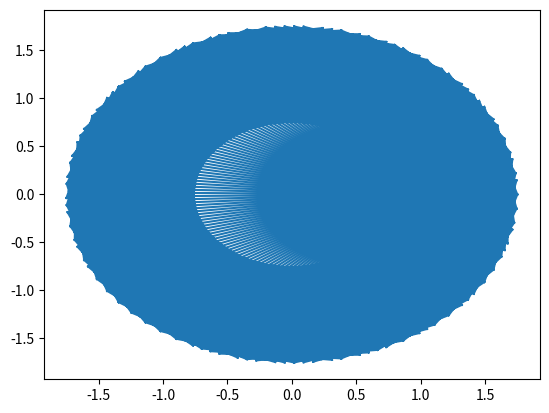

The matplotlib source for this figure:
import numpy as np
import matplotlib.pyplot as plt
import scipy.sparse as sp
from scipy.spatial import Delaunay

a = 0.76
b = 1.75
V = 1


# Create Geometry
R = np.linspace(a, b, 50)
Theta = np.linspace(0, 2*np.pi, 150)

R_matrix, Theta_matrix = np.meshgrid(R, Theta)
X_n = R_matrix * np.cos(Theta_matrix)
Y_n = R_matrix * np.sin(Theta_matrix)
X = X_n.reshape(X_n.size)
Y = Y_n.reshape(Y_n.size)

points = np.zeros([X.shape[0], 2])
for i in range(1, X.shape[0]):
    points[i, 0] = X[i]
    points[i, 1] = Y[i]
tri = Delaunay(points)
neig = tri.neighbors

intersects = np.where(neig == -1)[0]
tri.simplices = np.delete(tri.simplices, intersects, axis=0)

plt.triplot(X, Y, tri.simplices)
plt.show()

